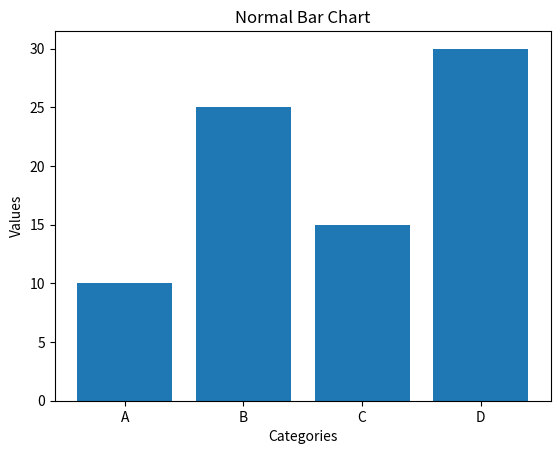

Python code for this plot:
import matplotlib.pyplot as plt

categories = ['A', 'B', 'C', 'D']
values = [10, 25, 15, 30]

plt.bar(categories, values)
plt.title("Normal Bar Chart")
plt.xlabel("Categories")
plt.ylabel("Values")

plt.show()
